Photos from the image-classification dataset "nn_images" in the GitHub repository iceberg-project/Seals. Its 5 classes are: crabeater, emperor, pack ice, pack-ice, weddell.

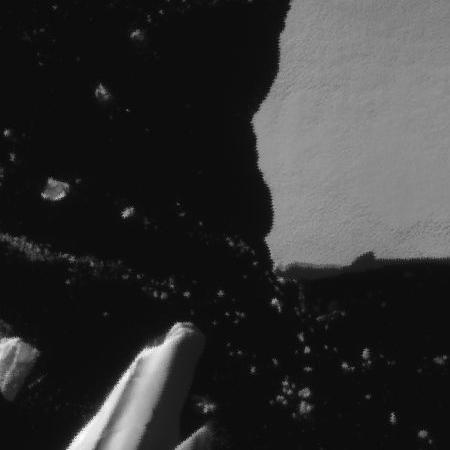
Label: pack ice

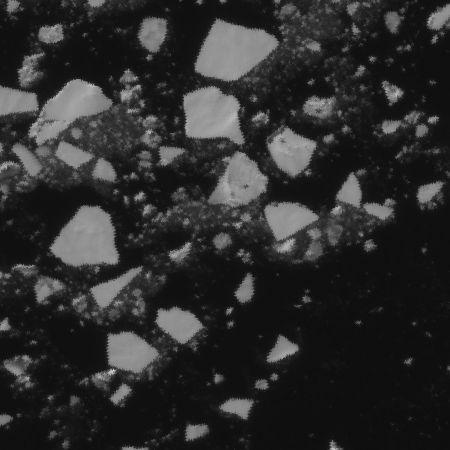
Label: crabeater

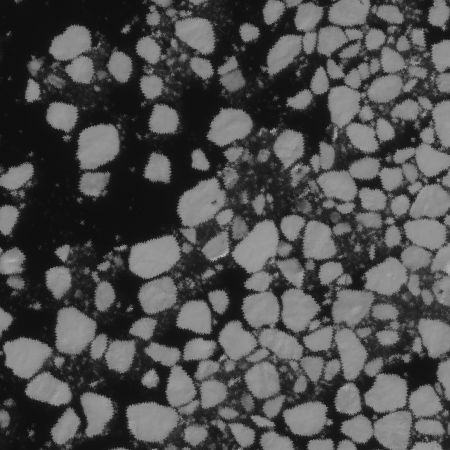
Label: crabeater

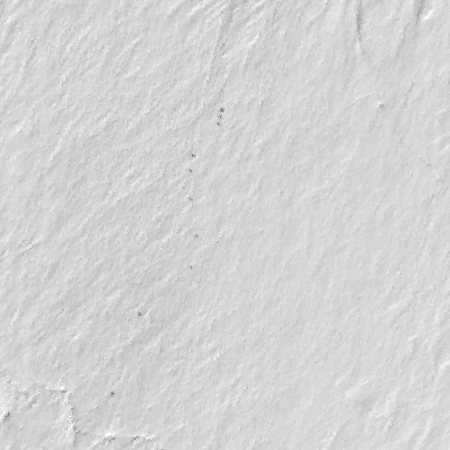
Label: emperor

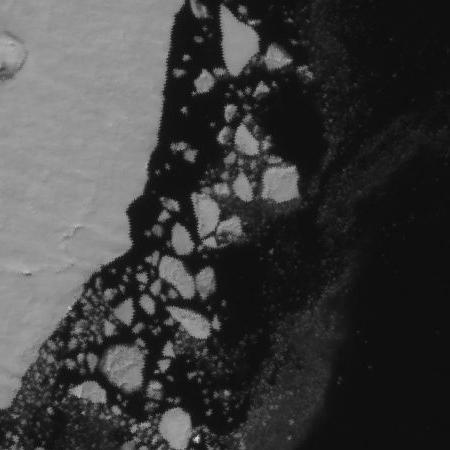
Label: pack-ice

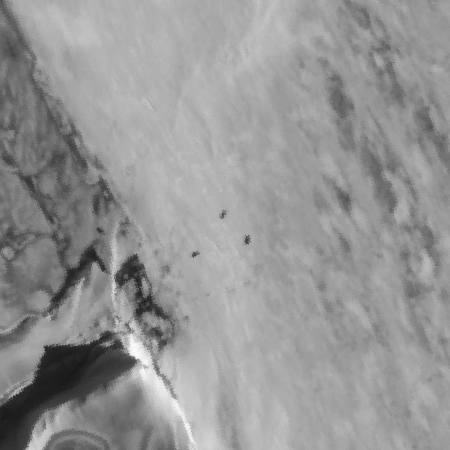
Label: weddell
